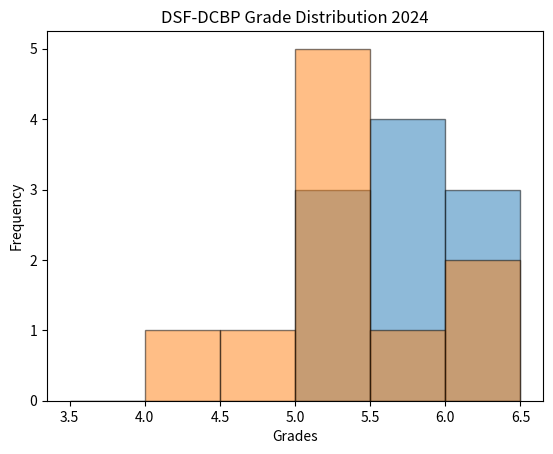

Here is the Python script that generated this plot:




import pandas as pd
import matplotlib.pyplot as plt

# List of numbers
numbers23 = [5.0,5.5,6.0,5.0,5.5,6.0,5.5,6.0,5.5,5.0]
numbers24 = [4.0,5.0,6.0,5.4,5.0,4.5,5.0,6.0,5.0,5.5]

# Create a dataframe
df = pd.DataFrame({'Numbers23': numbers23,'Numbers24': numbers24})
#df = pd.DataFrame({'Numbers24': numbers24})

# Plotting the histogram
plt.hist(df['Numbers23'], bins=6, range=(3.5, 6.5),alpha=0.5, edgecolor='black')
plt.hist(df['Numbers24'], bins=6, range=(3.5, 6.5),alpha=0.5, edgecolor='black')


# Adding labels and title
plt.xlabel('Grades')
plt.ylabel('Frequency')
plt.title('DSF-DCBP Grade Distribution 2024')

# Display the plot
plt.show()
df.head()
